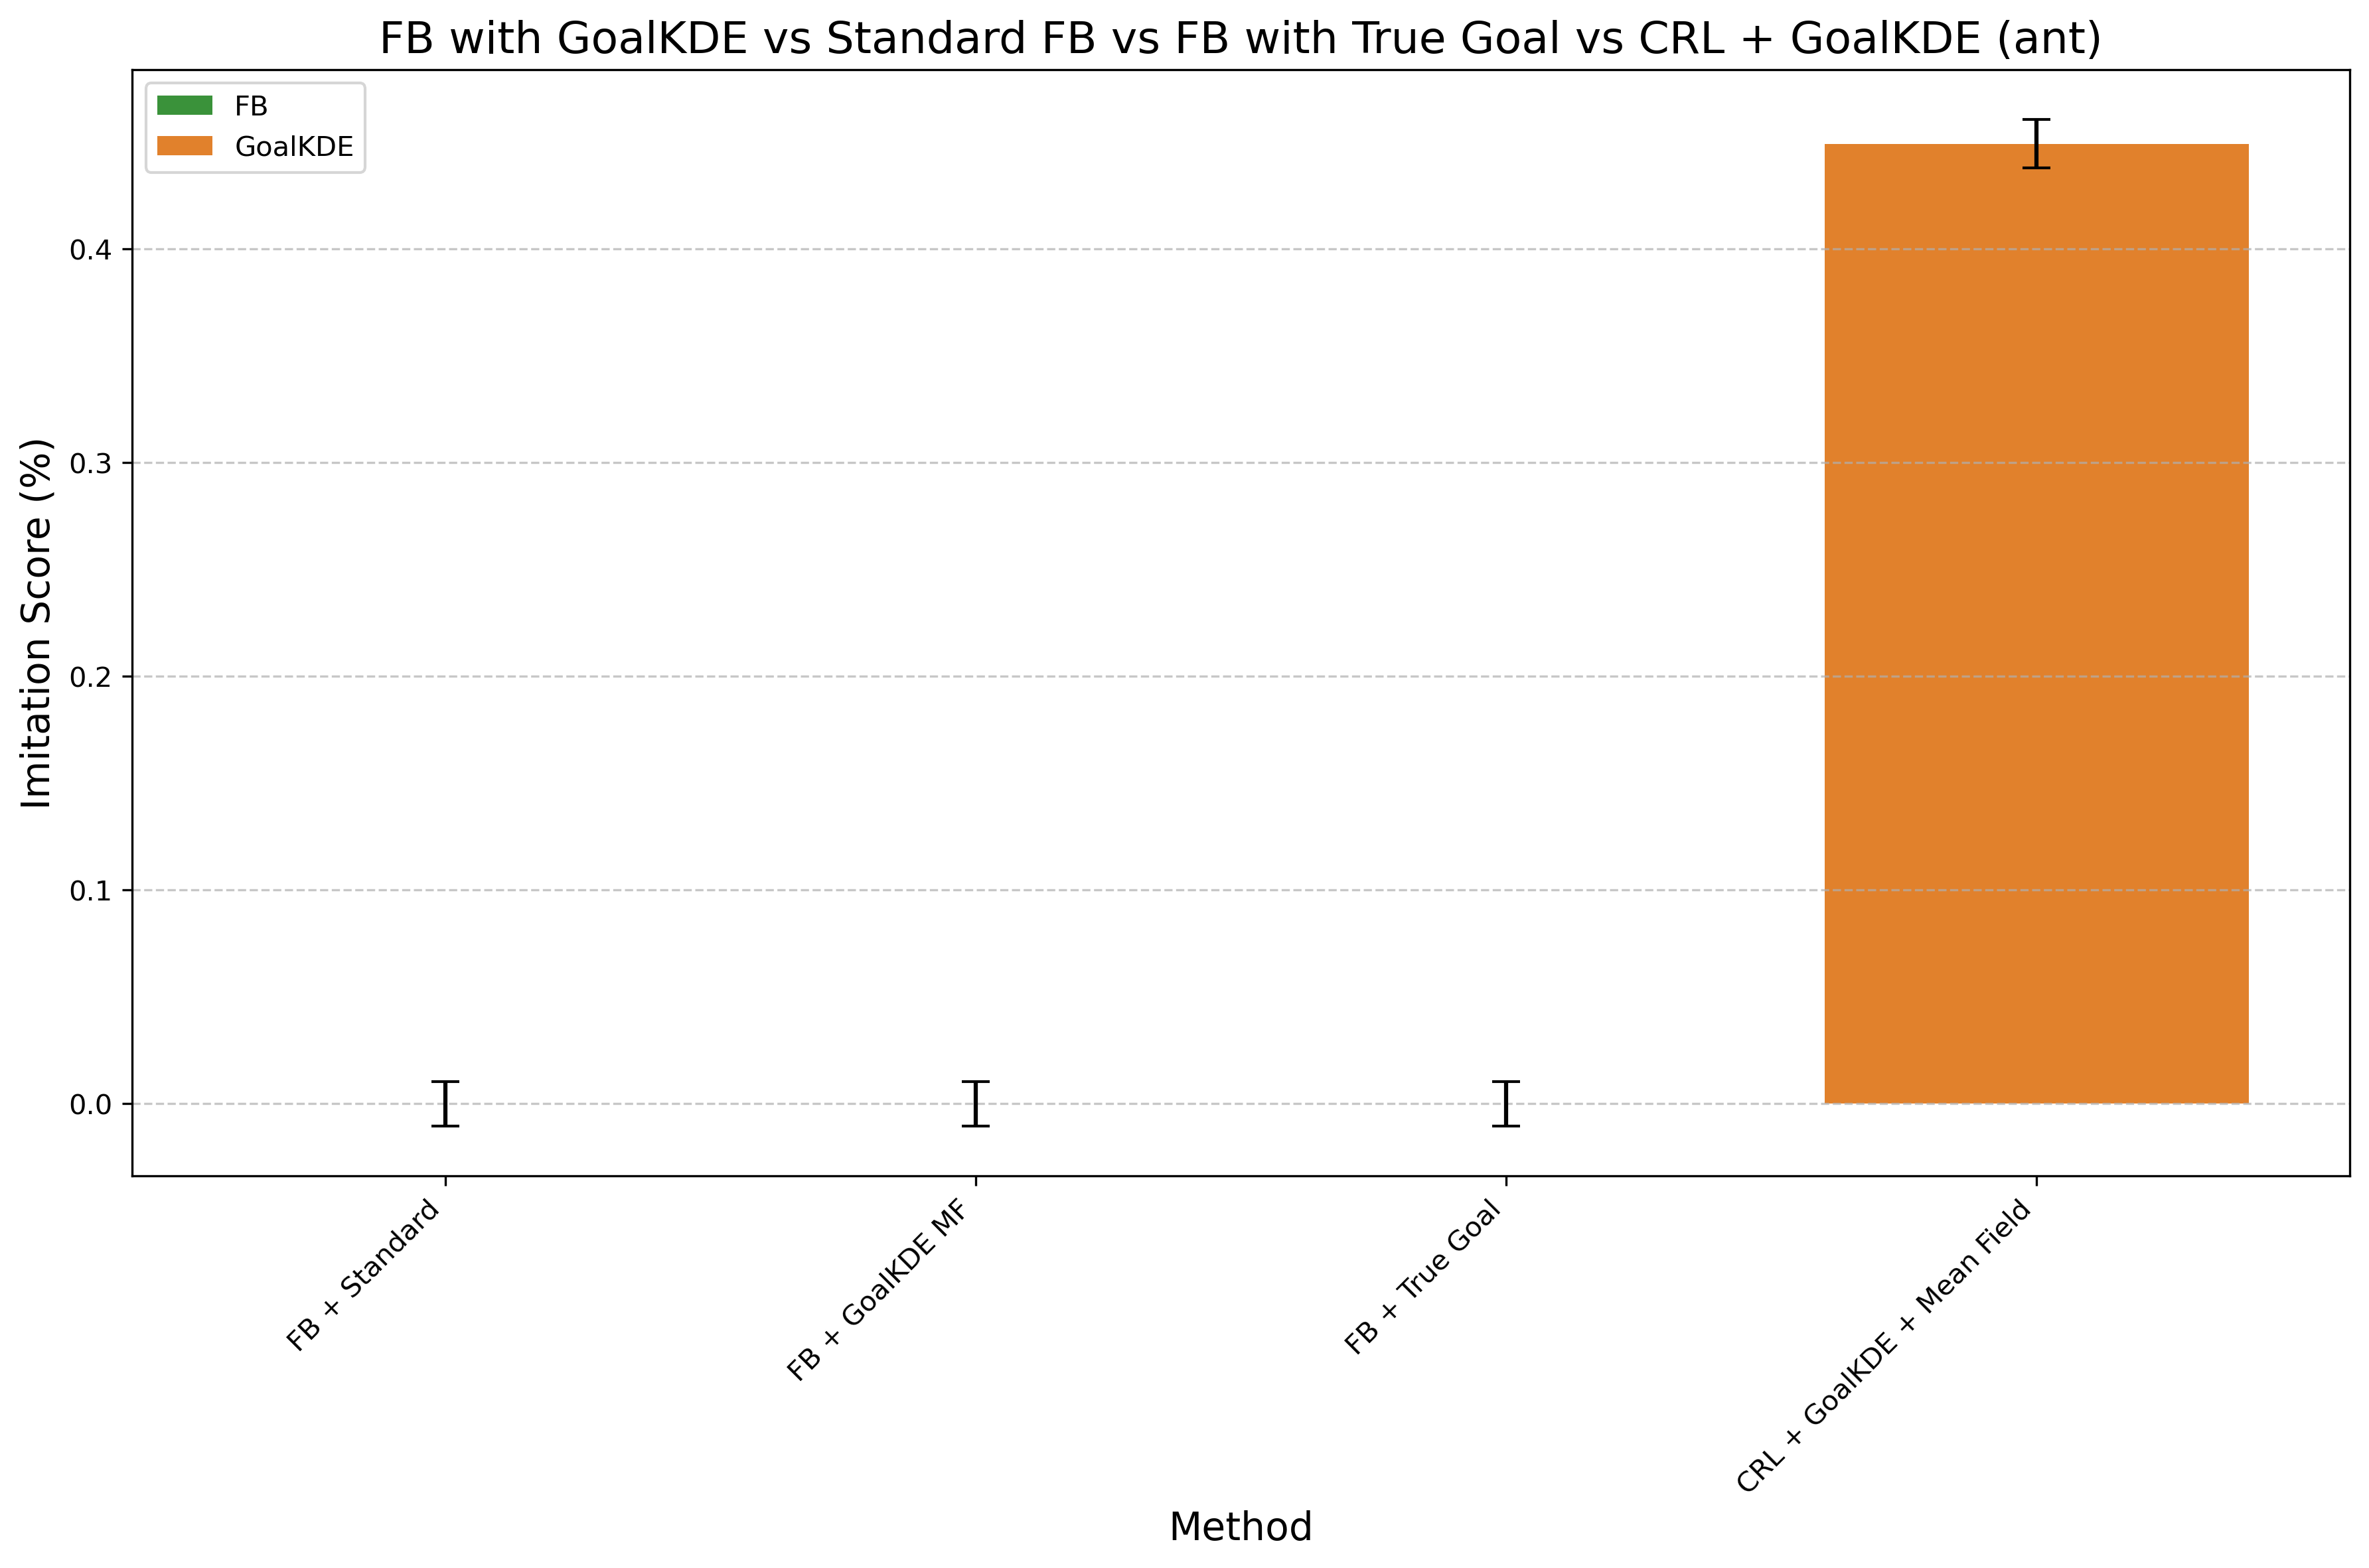

The file beside this chart, header and first rows:
Method, Mean Difference, Std Error, Method Type
FB + Standard, 5.960464477539063e-08, 0.01031, FB
FB + GoalKDE MF, 5.960464477539063e-08, 0.01031, FB
FB + True Goal, 5.960464477539063e-08, 0.01031, FB
CRL + GoalKDE + Mean Field, 0.4491, 0.01135, GoalKDE
